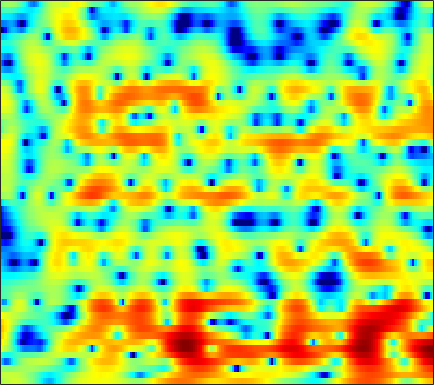

Data behind this chart, as committed beside it:
1.2095, 1.5939, 2.0147, 2.3267, 2.5019, 2.6507, 2.7047, 2.685, 2.5733, 2.3644, 2.0566, 1.7591, 1.2789, 0.68619, 0.16164, -0.64686, -1.5753, -2.3606, -3.5153, -4.7868, -6.0302, -6.8136, -7.4039, -7.2
2.024, 2.154, 2.287, 2.374, 2.409, 2.41, 2.361, 2.286, 2.134, 1.918, 1.632, 1.364, 0.9384, 0.4294, -0.005587, -0.66, -1.393, -1.993, -2.828, -3.658, -4.394, -4.817, -5.132, -5.1
0.757, 0.5565, 0.3715, 0.29, 0.2961, 0.3816, 0.53, 0.6609, 0.8492, 1.013, 1.143, 1.204, 1.235, 1.208, 1.148, 1.017, 0.8364, 0.6634, 0.398, 0.1044, -0.2054, -0.4506, -0.7905, -1.148
-5.461, -7.723, -10.27, -9.791, -7.905, -5.373, -3.399, -2.243, -1.035, -0.1204, 0.5777, 0.9898, 1.405, 1.722, 1.897, 2.067, 2.183, 2.236, 2.268, 2.259, 2.197, 2.103, 1.896, 1.593
-1.909, -2.846, -3.721, -3.949, -3.757, -3.227, -2.701, -2.376, -2.061, -1.866, -1.729, -1.651, -1.56, -1.465, -1.377, -1.223, -0.9745, -0.7482, -0.3608, 0.09609, 0.6138, 1.004, 1.495, 1.945
3.536, 2.88, 1.897, 0.8162, -0.08252, -1.387, -2.854, -4.058, -5.791, -7.537, -8.892, -9.392, -9.444, -9.277, -9.171, -9.3, -9.803, -10.26, -10.37, -9.073, -6.642, -4.733, -2.41, -0.4424
5.521, 4.607, 3.201, 1.545, 0.1162, -2.053, -4.599, -6.806, -10.33, -14.34, -17.14, -16.86, -15.02, -13.44, -12.67, -12.15, -12.18, -12.47, -12.76, -11.78, -9.355, -7.152, -4.404, -2.033
6.471, 5.494, 4.03, 2.345, 0.9341, -1.142, -3.439, -5.285, -7.956, -10.77, -13.47, -15.09, -15.78, -14.53, -13.11, -11.13, -9.451, -8.358, -7.049, -5.758, -4.49, -3.559, -2.338, -1.148
7.184, 6.357, 5.147, 3.78, 2.649, 0.9755, -0.8687, -2.382, -4.6, -6.988, -9.342, -10.72, -11.29, -10.27, -9.057, -7.425, -6.036, -5.136, -4.118, -3.313, -2.644, -2.214, -1.767, -1.395
6.328, 5.732, 4.899, 4.019, 3.331, 2.382, 1.418, 0.7049, -0.2164, -1.07, -1.796, -2.229, -2.623, -2.81, -2.83, -2.752, -2.653, -2.551, -2.414, -2.345, -2.401, -2.521, -2.821, -3.34
4.374, 3.925, 3.419, 3.029, 2.804, 2.517, 2.215, 1.984, 1.638, 1.248, 0.8278, 0.5027, 0.07211, -0.3395, -0.6282, -0.9779, -1.235, -1.4, -1.583, -1.774, -2.017, -2.292, -2.851, -3.681
0.02564, -0.8177, -0.9715, -0.1197, 0.743, 1.834, 2.612, 2.989, 3.213, 3.126, 2.766, 2.31, 1.473, 0.4091, -0.4795, -1.599, -2.338, -2.469, -2.128, -1.478, -0.8511, -0.5327, -0.3679, -0.527
-5.595, -8.582, -7.947, -3.89, -1.539, 0.6509, 2.096, 2.794, 3.269, 3.313, 2.912, 2.309, 1.026, -0.9382, -3.061, -7.551, -16.35, -15.46, -7.365, -3.333, -0.931, 0.2366, 1.251, 1.774
-1.747, -1.778, -1.587, -1.116, -0.6477, -0.00323, 0.5545, 0.8707, 1.128, 1.181, 1.01, 0.7398, 0.2115, -0.4668, -1.028, -1.686, -2.014, -1.977, -1.56, -0.8613, -0.1095, 0.4029, 0.9404, 1.269
-2.348, -2.115, -1.808, -1.514, -1.293, -0.9699, -0.6923, -0.5145, -0.3256, -0.2084, -0.1502, -0.1356, -0.15, -0.1887, -0.2001, -0.1778, -0.08422, 0.03976, 0.2726, 0.5663, 0.8656, 1.081, 1.311, 1.455
-3.617, -3.346, -3.039, -2.776, -2.608, -2.411, -2.212, -2.072, -1.882, -1.695, -1.506, -1.364, -1.167, -0.9419, -0.751, -0.4612, -0.1426, 0.1299, 0.5303, 0.9309, 1.32, 1.583, 1.876, 2.088
-4.801, -4.695, -4.66, -4.674, -4.683, -4.709, -4.652, -4.54, -4.325, -4.06, -3.781, -3.583, -3.311, -2.998, -2.724, -2.261, -1.654, -1.127, -0.3508, 0.4533, 1.228, 1.76, 2.376, 2.859
-5.847, -6.194, -6.917, -7.907, -8.674, -9.504, -9.689, -9.332, -8.537, -7.674, -7.079, -6.839, -6.836, -7.099, -7.296, -7.178, -6.132, -4.851, -2.931, -1.044, 0.6076, 1.657, 2.824, 3.702
-6.877, -7.49, -8.842, -11.18, -13.94, -20.95, -28.84, -18.47, -13.02, -10.3, -8.952, -8.636, -9.145, -11.02, -13.84, -22.62, -16.82, -10.57, -5.643, -2.29, 0.1874, 1.646, 3.185, 4.324
-8.239, -8.261, -8.529, -9.091, -9.585, -10.11, -10.02, -9.57, -8.694, -7.779, -7.093, -6.816, -6.729, -6.842, -6.927, -6.826, -6.106, -5.153, -3.565, -1.807, -0.08004, 1.131, 2.573, 3.763
-9.607, -9.38, -9.141, -8.8, -8.546, -8.053, -7.494, -7.004, -6.328, -5.732, -5.255, -5.026, -4.902, -4.959, -5.135, -5.395, -5.719, -5.838, -5.516, -4.413, -2.682, -1.206, 0.6901, 2.354
-12.25, -12.71, -13.06, -12.6, -11.69, -10.07, -8.461, -7.338, -6.035, -5.025, -4.32, -3.989, -3.841, -4.115, -4.639, -5.891, -8.184, -11.21, -21.27, -16.82, -7.881, -4.225, -0.8723, 1.525
-16.73, -19.62, -28.36, -27.57, -19.43, -13.93, -10.46, -8.531, -6.527, -5.036, -3.955, -3.375, -2.884, -2.712, -2.784, -3.14, -3.649, -4.018, -4.156, -3.49, -2.114, -0.8619, 0.798, 2.236
-14.95, -15.07, -14.83, -13.99, -12.81, -10.89, -8.916, -7.546, -5.919, -4.54, -3.404, -2.707, -1.977, -1.415, -1.091, -0.7485, -0.4613, -0.24, 0.1344, 0.5994, 1.169, 1.64, 2.27, 2.853
-13.84, -12.93, -11.68, -10.43, -9.46, -8.147, -6.808, -5.844, -4.649, -3.544, -2.569, -1.917, -1.161, -0.5128, -0.09094, 0.4104, 0.8416, 1.133, 1.498, 1.832, 2.152, 2.375, 2.631, 2.823
-13.45, -12.04, -10.37, -8.806, -7.757, -6.479, -5.322, -4.524, -3.541, -2.653, -1.839, -1.281, -0.5831, 0.03202, 0.439, 0.9166, 1.307, 1.556, 1.812, 2.005, 2.142, 2.213, 2.287, 2.323
-12.52, -10.49, -8.332, -6.705, -5.718, -4.647, -3.808, -3.282, -2.649, -2.054, -1.437, -0.9555, -0.2992, 0.3353, 0.774, 1.252, 1.598, 1.755, 1.828, 1.766, 1.595, 1.436, 1.248, 1.169
-6.243, -4.974, -3.634, -2.675, -2.224, -1.94, -1.982, -2.18, -2.538, -2.73, -2.462, -1.877, -0.8042, 0.3559, 1.122, 1.911, 2.371, 2.467, 2.271, 1.663, 0.6644, -0.2999, -1.672, -2.505
0.6354, 0.9713, 1.251, 1.287, 1.085, 0.4049, -0.8652, -2.367, -5.533, -11.35, -15.38, -9.027, -3.758, -0.6459, 0.8886, 2.256, 2.977, 3.136, 2.854, 1.912, 0.1575, -1.92, -6.502, -15.01
2.052, 2.169, 2.173, 1.935, 1.584, 0.8468, -0.2257, -1.262, -2.83, -4.231, -4.602, -3.964, -2.495, -0.9732, 0.008174, 0.9991, 1.619, 1.868, 1.858, 1.523, 0.8543, 0.2162, -0.6668, -1.282
1.582, 1.798, 1.902, 1.782, 1.552, 1.085, 0.4534, -0.06357, -0.7651, -1.341, -1.703, -1.796, -1.666, -1.326, -0.9767, -0.4448, 0.06537, 0.3946, 0.7329, 0.9264, 0.9823, 0.9353, 0.7957, 0.5702
1.497, 1.817, 1.993, 1.931, 1.729, 1.27, 0.6273, 0.03647, -0.8584, -1.83, -2.794, -3.438, -4.018, -4.111, -3.835, -3.091, -2.118, -1.397, -0.5019, 0.2129, 0.7595, 1.047, 1.283, 1.364
2.061, 2.322, 2.418, 2.261, 1.979, 1.367, 0.5042, -0.353, -1.782, -3.641, -6.065, -8.421, -12.4, -14.6, -12.23, -8.319, -5.357, -3.65, -1.901, -0.5962, 0.3804, 0.931, 1.456, 1.782
2.71, 2.823, 2.788, 2.505, 2.136, 1.424, 0.4456, -0.4538, -1.921, -3.719, -5.878, -7.752, -10.21, -11.19, -10.21, -7.783, -5.474, -3.986, -2.346, -1.033, -0.02559, 0.5684, 1.15, 1.52
3.344, 3.367, 3.231, 2.874, 2.453, 1.703, 0.725, -0.1266, -1.377, -2.701, -3.956, -4.728, -5.431, -5.597, -5.371, -4.687, -3.756, -2.993, -1.993, -1.07, -0.2876, 0.1888, 0.6772, 0.9636
4.117, 4.168, 4.04, 3.69, 3.255, 2.425, 1.309, 0.2511, -1.405, -3.221, -4.981, -5.965, -6.497, -6.136, -5.502, -4.537, -3.552, -2.87, -2.052, -1.304, -0.6079, -0.1286, 0.4032, 0.7657
3.967, 4.257, 4.44, 4.326, 4.019, 3.249, 2.015, 0.7445, -1.584, -4.925, -10.34, -18.25, -18.73, -10.55, -7.836, -5.766, -4.668, -4.253, -3.881, -3.473, -2.698, -1.883, -0.6949, 0.3538
0.8115, 1.844, 2.814, 3.276, 3.316, 2.982, 2.214, 1.359, -0.1305, -1.999, -3.967, -5.176, -5.91, -5.78, -5.481, -5.448, -6.113, -7.268, -10.15, -14.93, -13.23, -8.644, -4.284, -1.488
-2.396, -0.7956, 0.5972, 1.416, 1.704, 1.746, 1.454, 1.044, 0.3211, -0.5111, -1.339, -1.933, -2.594, -3.174, -3.58, -4.219, -5.1, -5.975, -7.338, -8.342, -7.64, -6.075, -3.709, -1.6
-1.162, -0.4163, 0.3192, 0.7795, 0.9379, 0.9035, 0.6189, 0.2717, -0.2918, -0.9292, -1.569, -2.01, -2.485, -2.829, -3.027, -3.21, -3.327, -3.358, -3.321, -3.109, -2.602, -2.101, -1.298, -0.4006
1.075, 1.321, 1.555, 1.568, 1.439, 1.06, 0.4473, -0.1417, -1.097, -2.155, -3.193, -3.798, -4.255, -4.139, -3.815, -3.181, -2.502, -2.013, -1.417, -0.8761, -0.4371, -0.1393, 0.2152, 0.5022
3.192, 3.324, 3.318, 3.075, 2.716, 2.001, 0.9942, -0.008322, -1.744, -4.059, -7.197, -10.11, -12.34, -9.437, -6.684, -3.916, -1.951, -0.8776, 0.1708, 0.8543, 1.206, 1.321, 1.259, 0.953
3.948, 4.078, 3.958, 3.583, 3.119, 2.265, 1.128, 0.09833, -1.522, -3.521, -5.962, -7.782, -8.836, -6.922, -4.858, -2.375, -0.5305, 0.4938, 1.398, 1.838, 1.905, 1.681, 1.049, 0.08465
3.458, 3.488, 3.249, 2.686, 2.08, 1.043, -0.1991, -1.139, -2.285, -3.081, -3.331, -3.189, -2.572, -1.622, -0.759, 0.3926, 1.383, 1.932, 2.357, 2.381, 1.971, 1.329, 0.02624, -1.771
2.842, 2.715, 2.288, 1.465, 0.5656, -1.073, -3.296, -5.485, -8.652, -9.472, -6.809, -4.578, -2.08, -0.1496, 1.018, 2.225, 3.092, 3.501, 3.725, 3.551, 2.89, 2.07, 0.4538, -2.033
0.2275, 0.07851, -0.3697, -1.096, -1.875, -3.288, -5.258, -7.171, -9.997, -10.5, -7.417, -4.932, -2.214, -0.1401, 1.048, 2.264, 3.084, 3.474, 3.683, 3.546, 3.082, 2.523, 1.495, 0.2049
-3.529, -3.663, -3.961, -4.269, -4.481, -4.725, -4.892, -4.901, -4.703, -4.088, -3.078, -2.153, -0.8478, 0.3687, 1.173, 2.042, 2.662, 2.962, 3.14, 3.075, 2.803, 2.463, 1.87, 1.203
-7.002, -7.586, -8.327, -8.67, -8.412, -7.45, -6.132, -5.113, -3.776, -2.511, -1.335, -0.4918, 0.5333, 1.44, 2.022, 2.645, 3.085, 3.283, 3.381, 3.291, 3.006, 2.676, 2.108, 1.402
-9.096, -11.08, -15.56, -25.35, -20.21, -12.29, -7.984, -5.767, -3.457, -1.671, -0.2455, 0.6593, 1.659, 2.462, 2.941, 3.42, 3.72, 3.83, 3.822, 3.638, 3.263, 2.861, 2.151, 1.205
-6.763, -7.764, -9.06, -9.687, -9.188, -7.491, -5.425, -3.961, -2.205, -0.7436, 0.4783, 1.242, 2.085, 2.731, 3.089, 3.418, 3.574, 3.578, 3.449, 3.171, 2.76, 2.361, 1.678, 0.7927
-3.93, -4.228, -4.461, -4.401, -4.143, -3.524, -2.689, -1.981, -1.039, -0.1363, 0.6852, 1.214, 1.808, 2.247, 2.468, 2.603, 2.558, 2.411, 2.084, 1.653, 1.19, 0.8546, 0.4608, 0.109
-3.062, -3.269, -3.329, -3.119, -2.842, -2.358, -1.798, -1.343, -0.7565, -0.1531, 0.4238, 0.8325, 1.296, 1.638, 1.78, 1.764, 1.479, 1.07, 0.2469, -0.8375, -1.987, -2.598, -2.649, -1.87
-6.08, -6.378, -5.886, -4.954, -4.242, -3.471, -2.93, -2.647, -2.314, -1.953, -1.46, -0.974, -0.2706, 0.3643, 0.7087, 0.9027, 0.6814, 0.1563, -1.163, -3.544, -7.971, -15.28, -15.27, -5.853
-23.32, -23.52, -13.1, -9.27, -7.739, -6.753, -6.667, -7.124, -8.184, -9.261, -8.959, -7.623, -5.362, -3.412, -2.291, -1.268, -0.7571, -0.6951, -1.01, -1.7, -2.515, -2.864, -2.389, -0.855
-9.009, -9.313, -8.872, -8.147, -7.8, -7.837, -8.621, -9.829, -12.8, -18, -19.09, -14.09, -9.426, -6.434, -4.85, -3.302, -2.216, -1.611, -1.011, -0.5463, -0.114, 0.2789, 0.926, 1.736
-4.964, -5.032, -5.05, -5.101, -5.217, -5.546, -6.113, -6.686, -7.481, -8.062, -8.088, -7.702, -6.777, -5.695, -4.905, -3.893, -2.948, -2.273, -1.42, -0.6077, 0.1798, 0.7577, 1.515, 2.25
-2.618, -2.325, -2.1, -2.034, -2.084, -2.289, -2.643, -2.996, -3.507, -4.045, -4.519, -4.825, -5.131, -5.271, -5.203, -4.863, -4.197, -3.519, -2.472, -1.37, -0.2857, 0.4586, 1.354, 2.118
-0.2428, 0.3312, 0.8239, 1.062, 1.088, 0.9352, 0.5793, 0.194, -0.5292, -1.461, -2.651, -3.712, -5.434, -7.422, -8.821, -9.636, -8.476, -6.918, -4.723, -2.777, -1.142, -0.1096, 1.016, 1.847
